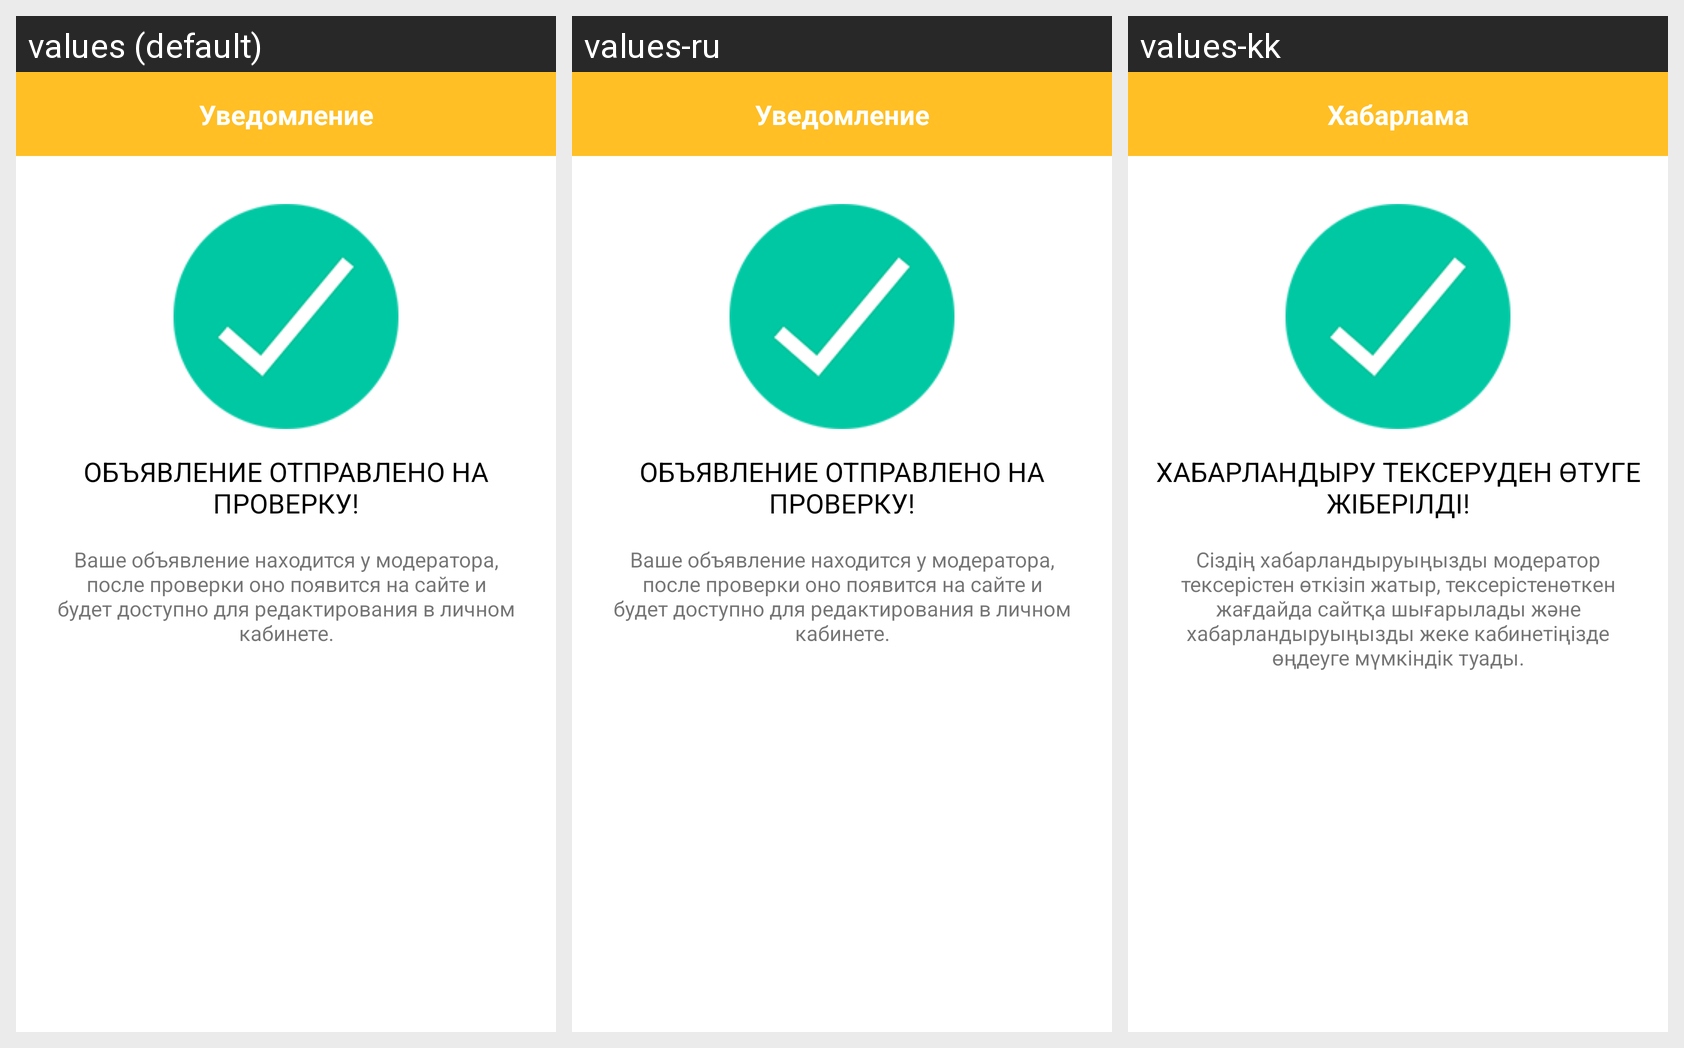

Locale-by-locale string values for the Android screen shown in this grid:
Android screen res/layout/add_post_success.xml rendered under 3 locales, left to right: values (default), values-ru, values-kk. Device: Nexus 5 (rendered at 1080×1920; each locale shown at half size, 540×960, under a caption strip naming it); theme myTheme.
Strings drawn on this screen, with the default value and each locale's value (text and hints the layout hard-codes, and strings that could not be matched under every locale, appear in the picture but are not listed):

activateTitle
  values: Уведомление
  values-ru: Уведомление
  values-kk: Хабарлама

addPostTitle
  values: Объявление отправлено на проверку!
  values-ru: Объявление отправлено на проверку!
  values-kk: Хабарландыру тексеруден өтуге жіберілді!

addPostText
  values: Ваше объявление находится у модератора, после проверки оно появится на сайте и будет доступно для редактирования в личном кабинете.
  values-ru: Ваше объявление находится у модератора, после проверки оно появится на сайте и будет доступно для редактирования в личном кабинете.
  values-kk: Сіздің хабарландыруыңызды модератор тексерістен өткізіп жатыр, тексерістенөткен жағдайда сайтқа шығарылады және хабарландыруыңызды жеке кабинетіңізде өңдеуге мүмкіндік туады.
